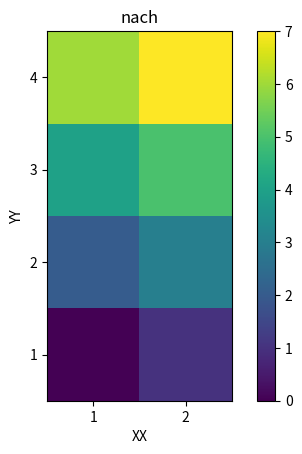

Write the Python code that produced this figure.
# -*- coding: utf-8 -*-
"""
Created on Fri Jul 16 10:29:38 2021

@author: aa
"""
import numpy as np
import matplotlib.pyplot as plt
import matplotlib.ticker as ticker


def plotfilter(xx,yy,field,title,cmin=None,cmax=None,shading='flat',fname='out.png',outputdir='.'):
    
# https://stackoverflow.com/questions/17158382/centering-x-tick-labels-between-tick-marks-in-matplotlib
# this plots the 'element number' on the x and y axis
# this has been specifically designed to work with matplotlib 3.1.2
# for this to work xx,yy should contain one more row and column than field
# https://matplotlib.org/3.1.1/api/_as_gen/matplotlib.pyplot.pcolormesh.html    

    if (cmin==None):   cmin = np.min(field)
    if (cmax==None):   cmax = np.max(field)
    
    plt.figure(title)
    plt.pcolormesh(xx,yy,field,shading=shading)
    plt.title(title)
    plt.colorbar()
    plt.clim([cmin,cmax])
    ax = plt.gca()

    nrows = xx.shape[0]
    ncols = xx.shape[1]

    # set tick locations and then labels for those locations
    xticksloc = [ 0.5*(xx[0,_i]+xx[0,_i+1]) for _i in range(ncols-1)]
    yticksloc = [ 0.5*(yy[_i,0]+yy[_i+1,0]) for _i in range(nrows-1)]
    xticks    = [ int(_f+0.5) for _f in xticksloc]
    yticks    = [ int(_f+0.5) for _f in yticksloc]
    
    ax.xaxis.set_major_locator(ticker.FixedLocator(xticksloc))
    ax.xaxis.set_major_formatter(ticker.FixedFormatter(xticks))

    ax.yaxis.set_major_locator(ticker.FixedLocator(yticksloc))
    ax.yaxis.set_major_formatter(ticker.FixedFormatter(yticks))

    plt.xlabel('XX')
    plt.ylabel('YY')
  
    ax.set_aspect('equal')

    plt.savefig(outputdir+'/'+fname,bbox_inches='tight')
    plt.close()


rows=4
cols=2


xvec = np.linspace(0,cols,cols+1)
yvec = np.linspace(0,rows,rows+1)

xx,yy = np.meshgrid(xvec,yvec)
data = np.arange(rows*cols).reshape(rows,cols)


plotfilter(xx,yy,data,cmin=None,cmax=None,shading='flat',title='nach',fname='nach') 
 
